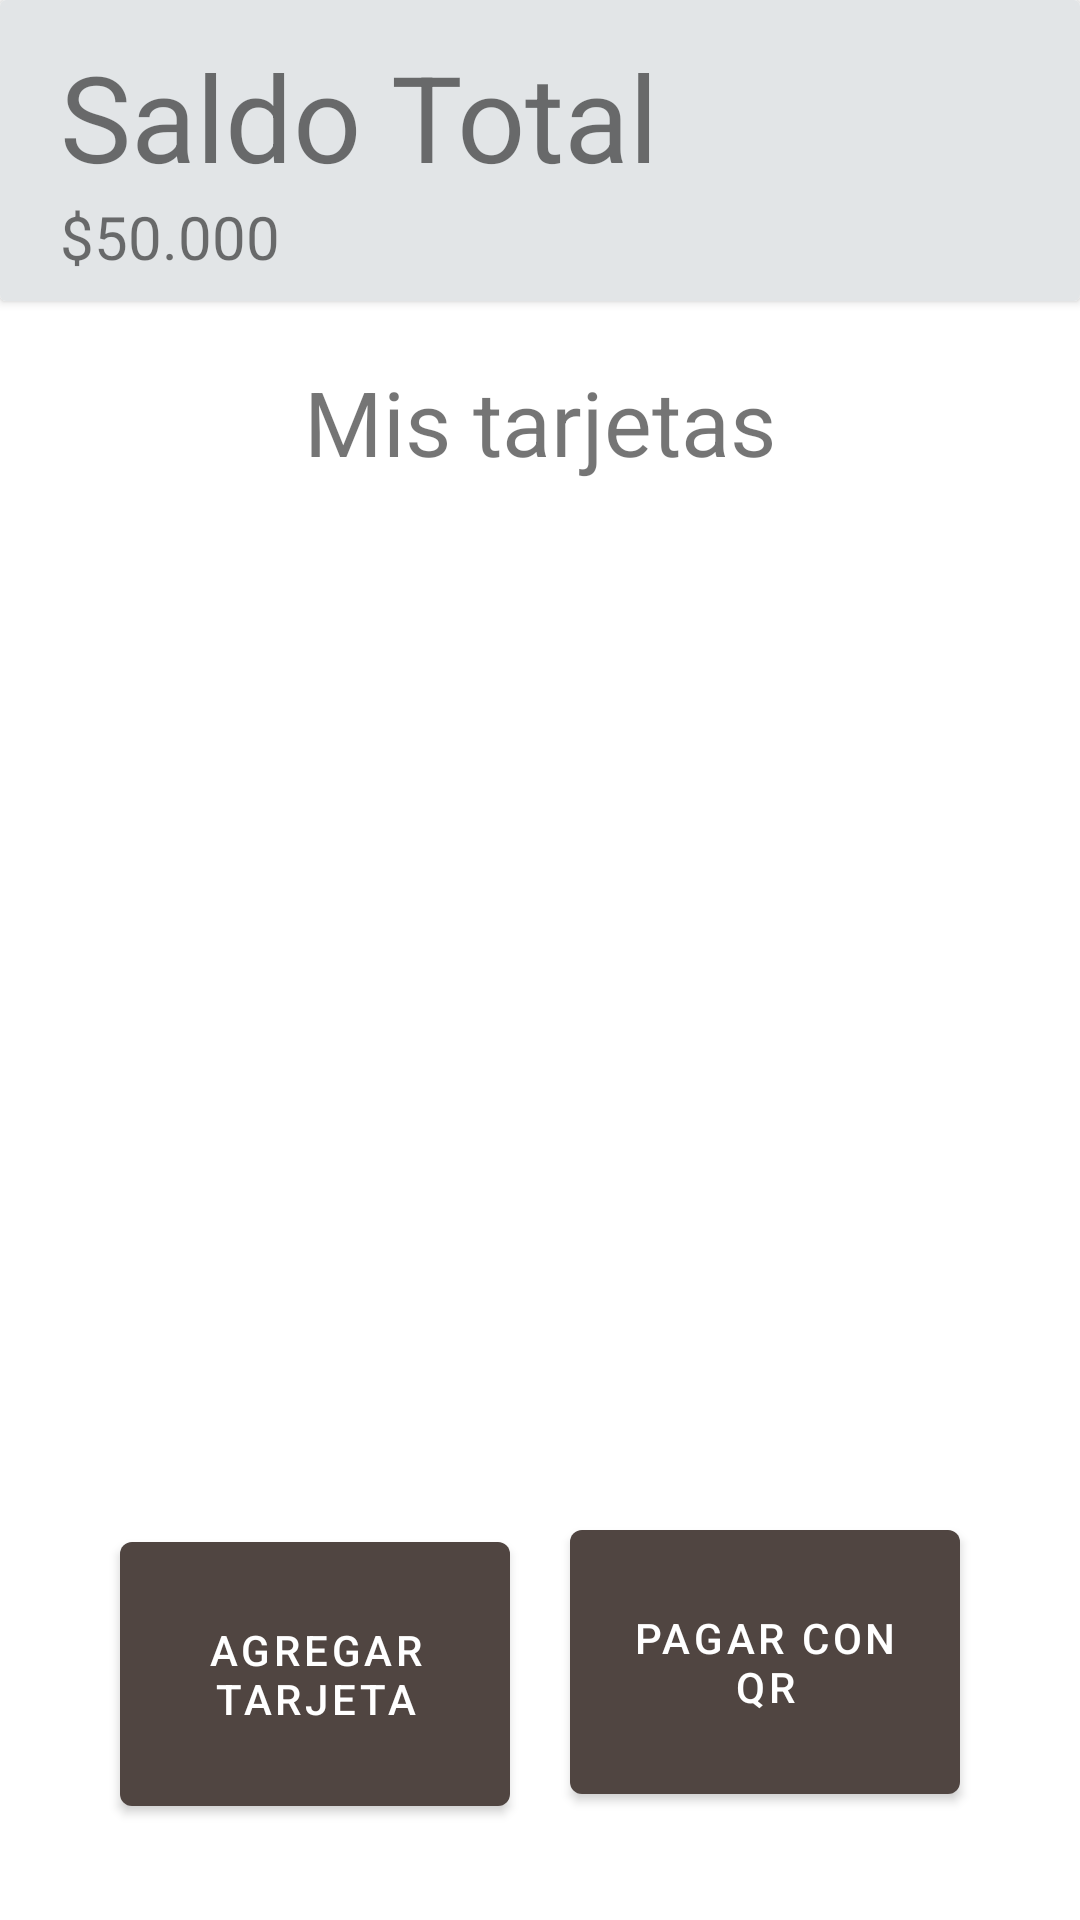

Android layout source for this screen:
<!-- AndroidManifest.xml: application theme Theme.EldarChallenge -->
<!-- res/layout/fragment_main_screen.xml -->
<?xml version="1.0" encoding="utf-8"?>
<androidx.constraintlayout.widget.ConstraintLayout xmlns:android="http://schemas.android.com/apk/res/android"
    xmlns:app="http://schemas.android.com/apk/res-auto"
    xmlns:tools="http://schemas.android.com/tools"
    android:layout_width="match_parent"
    android:layout_height="match_parent"
    tools:context=".ui.MainScreenFragment">

    <androidx.cardview.widget.CardView
        android:id="@+id/cv_money_total"
        android:layout_width="0dp"
        android:layout_height="wrap_content"
        app:layout_constraintEnd_toEndOf="parent"
        app:layout_constraintStart_toStartOf="parent"
        app:layout_constraintTop_toTopOf="parent" >

        <LinearLayout
            android:layout_width="match_parent"
            android:orientation="vertical"
            android:background="@color/light_gray"
            android:layout_height="match_parent">

        <TextView
            android:id="@+id/tv_title"
            android:layout_width="match_parent"
            android:layout_height="match_parent"
            android:textSize="40sp"
            android:layout_marginTop="@dimen/size_3"
            android:layout_marginStart="@dimen/size_5"
            android:text="@string/main_screen_cv_title"/>

        <TextView
            android:id="@+id/tv_money_amount"
            android:layout_width="match_parent"
            android:layout_height="match_parent"
            android:textSize="20sp"
            android:layout_marginBottom="@dimen/size_2"
            android:layout_marginStart="@dimen/size_5"
            android:text="@string/main_screen_cv_money_amount"/>
        </LinearLayout>

    </androidx.cardview.widget.CardView>

    <TextView
        android:id="@+id/tv_rv_title"
        android:layout_width="wrap_content"
        android:layout_height="wrap_content"
        android:text="@string/main_screen_rv_title"
        android:textSize="30sp"
        android:layout_marginTop="@dimen/size_5"
        app:layout_constraintTop_toBottomOf="@id/cv_money_total"
        app:layout_constraintEnd_toEndOf="parent"
        app:layout_constraintStart_toStartOf="parent" />

    <androidx.recyclerview.widget.RecyclerView
        android:id="@+id/rv_cards"
        android:layout_width="0dp"
        android:layout_height="0dp"
        tools:listitem="@layout/cards_items"
        android:layout_marginBottom="@dimen/size_2"
        app:layoutManager="androidx.recyclerview.widget.LinearLayoutManager"
        app:layout_constraintBottom_toTopOf="@id/bt_add_card"
        app:layout_constraintEnd_toEndOf="parent"
        app:layout_constraintStart_toStartOf="parent"
        app:layout_constraintTop_toBottomOf="@+id/tv_rv_title" />

    <TextView
        android:id="@+id/tv_empty_state"
        android:layout_width="wrap_content"
        android:layout_height="wrap_content"
        android:textSize="20sp"
        app:layout_constraintBottom_toBottomOf="parent"
        app:layout_constraintEnd_toEndOf="parent"
        app:layout_constraintStart_toStartOf="parent"
        app:layout_constraintTop_toBottomOf="@+id/cv_money_total"/>

    <Button
        android:id="@+id/bt_add_card"
        android:layout_width="130dp"
        android:layout_height="100dp"
        android:text="@string/main_screen_bt_add_card"
        android:layout_marginStart="@dimen/size_8"
        android:layout_marginBottom="@dimen/size_7"
        app:layout_constraintBottom_toBottomOf="parent"
        app:layout_constraintStart_toStartOf="parent"
        app:layout_constraintTop_toBottomOf="@id/rv_cards" />

    <Button
        android:id="@+id/bt_pay_qr"
        android:layout_width="130dp"
        android:layout_height="100dp"
        android:text="@string/main_screen_bt_qr_pay"
        android:layout_marginEnd="@dimen/size_8"
        android:layout_marginBottom="@dimen/size_7"
        app:layout_constraintBottom_toBottomOf="parent"
        app:layout_constraintEnd_toEndOf="parent"
        app:layout_constraintTop_toBottomOf="@id/rv_cards" />
</androidx.constraintlayout.widget.ConstraintLayout>
<!-- res/layout/cards_items.xml (included above) -->
<?xml version="1.0" encoding="utf-8"?>
<androidx.cardview.widget.CardView xmlns:android="http://schemas.android.com/apk/res/android"
    xmlns:app="http://schemas.android.com/apk/res-auto"
    xmlns:tools="http://schemas.android.com/tools"
    android:layout_width="match_parent"
    android:layout_height="50dp"
    android:layout_margin="16dp"
    app:cardCornerRadius="16dp"
    app:cardElevation="0dp">

    <LinearLayout
        android:layout_width="match_parent"
        android:orientation="vertical"
        android:layout_height="match_parent"
        android:layout_marginStart="@dimen/size_5"
        tools:context=".Activities.MainActivity">

        <TextView
            android:id="@+id/tv_card_title"
            android:layout_width="250dp"
            android:layout_height="wrap_content"
            android:textSize="15sp"
            app:layout_constraintStart_toStartOf="parent"
            app:layout_constraintTop_toTopOf="parent"
            android:text="@string/add_card_fragment_card_title" />

        <TextView
        android:id="@+id/tv_card_name"
        android:layout_width="250dp"
        android:layout_height="wrap_content"
        android:textSize="25sp"
        app:layout_constraintStart_toStartOf="parent"
        app:layout_constraintTop_toTopOf="parent"
        tools:text="American Express" />
    </LinearLayout>

</androidx.cardview.widget.CardView>
<!-- resources referenced by this layout -->
<resources>
  <color name="light_gray">#e2e5e7</color>
  <dimen name="size_2">8dp</dimen>
  <dimen name="size_3">12dp</dimen>
  <dimen name="size_5">20dp</dimen>
  <dimen name="size_7">32dp</dimen>
  <dimen name="size_8">40dp</dimen>
  <string name="add_card_fragment_card_title">Tarjeta: </string>
  <string name="main_screen_bt_add_card">Agregar tarjeta</string>
  <string name="main_screen_bt_qr_pay">Pagar con QR</string>
  <string name="main_screen_cv_money_amount">$50.000</string>
  <string name="main_screen_cv_title">Saldo Total</string>
  <string name="main_screen_rv_title">Mis tarjetas</string>
  <style name="Theme.EldarChallenge" parent="Theme.MaterialComponents.DayNight.DarkActionBar">
          
          <item name="colorPrimary">@color/purple_500</item>
          <item name="colorPrimaryVariant">@color/purple_700</item>
          <item name="colorOnPrimary">@color/white</item>
          
          <item name="colorSecondary">@color/teal_200</item>
          <item name="colorSecondaryVariant">@color/teal_700</item>
          <item name="colorOnSecondary">@color/black</item>
          
          <item name="android:statusBarColor" tools:targetApi="l">?attr/colorPrimaryVariant</item>
          
      </style>
  <color name="purple_500">#504541</color>
  <color name="purple_700">#BC7A5144</color>
  <color name="white">#FFFFFFFF</color>
  <color name="teal_200">#FF03DAC5</color>
  <color name="teal_700">#FF018786</color>
  <color name="black">#FF000000</color>
</resources>
